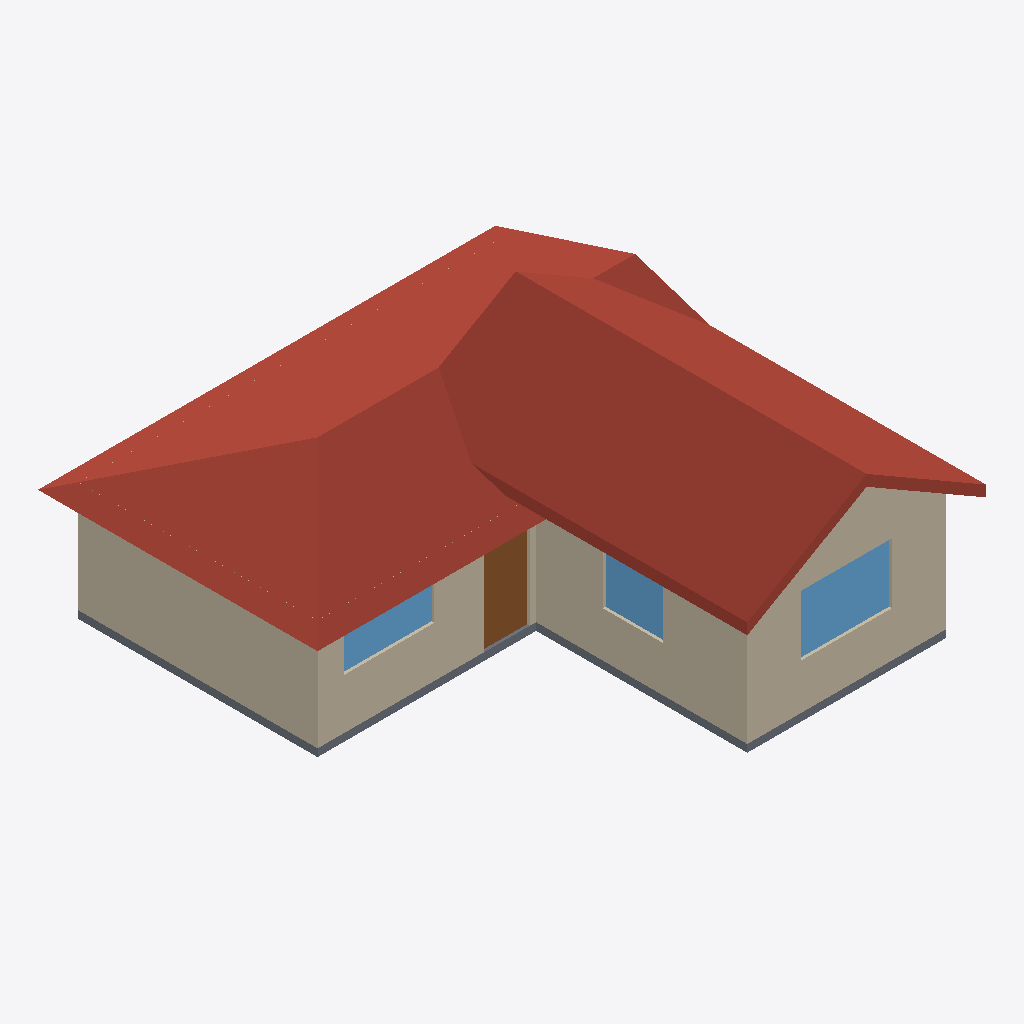
Isometric view of an IFC building model (IFC-SPF (STEP), schema IFC4, length unit millimetre), seen from the south-west, elements coloured by IFC class: 6 walls (beige), 3 windows (light blue), 2 roofs (red-brown), 1 slab (grey), 1 door (brown).
Extent 9.1 m × 9.7 m × 4.0 m (x, y, z). Storeys (1): Ground floor at 0.00 m. Elements (26): 13 IfcWall, 7 IfcWindow, 3 IfcDoor, 2 IfcRoof, 1 IfcSlab.

HEADER;
FILE_DESCRIPTION(('ViewDefinition [CoordinationView]'),'2;1');
FILE_NAME('Cottage.ifc','2026-08-12T00:00:00',('van Deventer'),('Lule University of Technology'),'ifcgen','github.com/vanDeventer/ifc','');
FILE_SCHEMA(('IFC4'));
ENDSEC;
DATA;
#16=IFCPROJECT('16_6_gQx_QoKf_HPK9eWxG',#5,'Cottage',$,$,$,$,(#14),#10);
#18=IFCSITE('2Otlrkvmtx7Uf1REpVEHzO',#5,'Site',$,$,#17,$,$,.ELEMENT.,$,$,0.0,$,$);
#22=IFCBUILDING('0R8Ea26peMi5aeVAtSU6Bs',#5,'Cottage',$,$,#21,$,$,.ELEMENT.,$,$,$);
#26=IFCBUILDINGSTOREY('2xIpuRJ8qeHpBXBvT0C42n',#5,'Ground floor',$,$,#25,$,$,.ELEMENT.,0.0);
#536=IFCROOF('1kniNBiD9YSedPh2pFmn23',#5,'Roof over base',$,$,#533,#535,$,.HIP_ROOF.);
#556=IFCROOF('2w8AUa1Ac61mbmqayNgmeh',#5,'Roof over rise',$,$,#553,#555,$,.GABLE_ROOF.);
#92=IFCWALL('086sdHFwwt7nf0nr$SCRPf',#5,'West',$,$,#82,#91,$,.SOLIDWALL.);
#122=IFCWALL('0Bls$r9uNT66$h8vuRsQfB',#5,'RiseSouth',$,$,#112,#121,$,.SOLIDWALL.);
#137=IFCWALL('0ve3NA6yXEhD_QsRVBcP3R',#5,'RiseWest',$,$,#127,#136,$,.SOLIDWALL.);
#77=IFCWALL('0cBMjNcFAYWuf1Yu2rQsgH',#5,'Front',$,$,#67,#76,$,.SOLIDWALL.);
#47=IFCSLAB('2PRhysAsnVP_NSJoazK6GC',#5,'Floor slab',$,$,#32,#46,$,.FLOOR.);
#394=IFCWINDOW('3YWkF0dKlffxWmHPy$nP$a',#5,'Dining room window',$,$,#384,#393,$,1200.0,1800.0,.WINDOW.,.SINGLE_PANEL.,$);
#366=IFCDOOR('39J88Z8Zi35d65D6_NVb8w',#5,'Entrance door',$,$,#356,#365,$,2040.0,900.0,.DOOR.,.SINGLE_SWING_LEFT.,$);
#338=IFCWINDOW('2xxuou0fenRZFg63mYIksn',#5,'Kitchen window (front)',$,$,#328,#337,$,1000.0,1800.0,.WINDOW.,.SINGLE_PANEL.,$);
#422=IFCWINDOW('07ZmmOJZPnKTUimOw3_9bd',#5,'Living window (west)',$,$,#412,#421,$,1200.0,1200.0,.WINDOW.,.SINGLE_PANEL.,$);
#573=IFCWALL('2img9d4rixPieKQAp$z4_i',#5,'Rise gable',$,$,#570,#572,$,.SOLIDWALL.);
#62=IFCWALL('0UfH1vrLfsw0epPFcMJArB',#5,'Back',$,$,#52,#61,$,.SOLIDWALL.);
ENDSEC;
